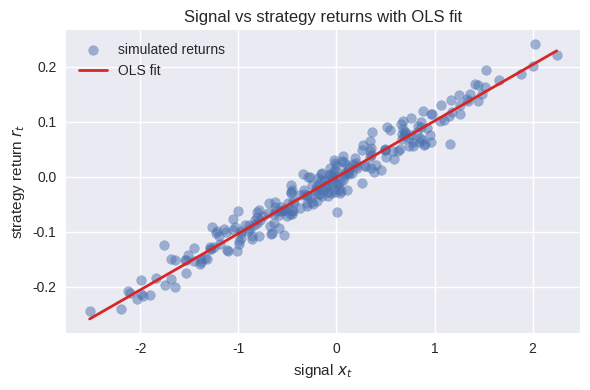

Here is the Python script that generated this plot: (Note: this script raises an exception after producing the figure.)
import numpy as np
import matplotlib.pyplot as plt

"""
Synthetic signal/return regression example for OLS diagnostics.

[redacted]
AI-Powered by GPT 5.1
The Python Quants GmbH | https://tpq.io
[redacted]
"""

plt.style.use("seaborn-v0_8")


def simulate_signal_and_returns(
    steps: int=250,
    alpha_true: float=0.0005,
    beta_true: float=0.1,
    sigma_eps: float=0.02,
) -> tuple[np.ndarray, np.ndarray]:
    """Simulate a simple linear relation between signal and returns.

    Parameters
    ----------
    steps : int
        Number of observations to simulate.
    alpha_true : float
        Intercept of the data-generating process.
    beta_true : float
        Slope of the data-generating process with respect to the signal.
    sigma_eps : float
        Standard deviation of the noise term.
    """
    rng = np.random.default_rng(seed=7)
    x = rng.normal(0.0, 1.0, size=steps)  #  synthetic signal series
    eps = rng.normal(0.0, sigma_eps, size=steps)  #  noise term
    r = alpha_true + beta_true * x + eps  #  linear relation plus noise
    return x, r


def ols_fit(x: np.ndarray, r: np.ndarray) -> tuple[float, float]:
    """Estimate alpha and beta via ordinary least squares."""
    X = np.column_stack([np.ones_like(x), x])  #  design matrix with intercept
    alpha_hat, beta_hat = np.linalg.lstsq(X, r, rcond=None)[0]
    return float(alpha_hat), float(beta_hat)


def plot_signal_regression(
    x: np.ndarray,
    r: np.ndarray,
    alpha_hat: float,
    beta_hat: float,
    outfile: str="figures/ols_signal_example.pdf",
) -> None:
    """Create scatter plot and fitted regression line for signal vs returns."""
    x_line = np.linspace(x.min(), x.max(), 100)  #  grid for fitted line
    r_line = alpha_hat + beta_hat * x_line

    fig, ax = plt.subplots(figsize=(6, 4))

    ax.scatter(x, r, alpha=0.5, label="simulated returns")
    ax.plot(x_line, r_line, color="tab:red", linewidth=2, label="OLS fit")

    ax.set_xlabel("signal $x_t$")
    ax.set_ylabel("strategy return $r_t$")
    ax.set_title("Signal vs strategy returns with OLS fit")
    ax.legend(loc="best")

    fig.tight_layout()
    fig.savefig(outfile, bbox_inches="tight")
    plt.close(fig)


if __name__ == "__main__":
    x, r = simulate_signal_and_returns()
    alpha_hat, beta_hat = ols_fit(x, r)
    plot_signal_regression(x, r, alpha_hat, beta_hat)

    X = np.column_stack([np.ones_like(x), x])
    r_hat = X @ np.array([alpha_hat, beta_hat])
    ss_tot = np.sum((r - r.mean()) ** 2)
    ss_res = np.sum((r - r_hat) ** 2)
    r2 = 1.0 - ss_res / ss_tot

    print("Synthetic OLS signal example")
    print(f"  alpha_true=0.0005, alpha_hat={alpha_hat:.6f}")
    print(f"  beta_true=0.1000,  beta_hat={beta_hat:.6f}")
    print(f"  R^2={r2:.3f}")
